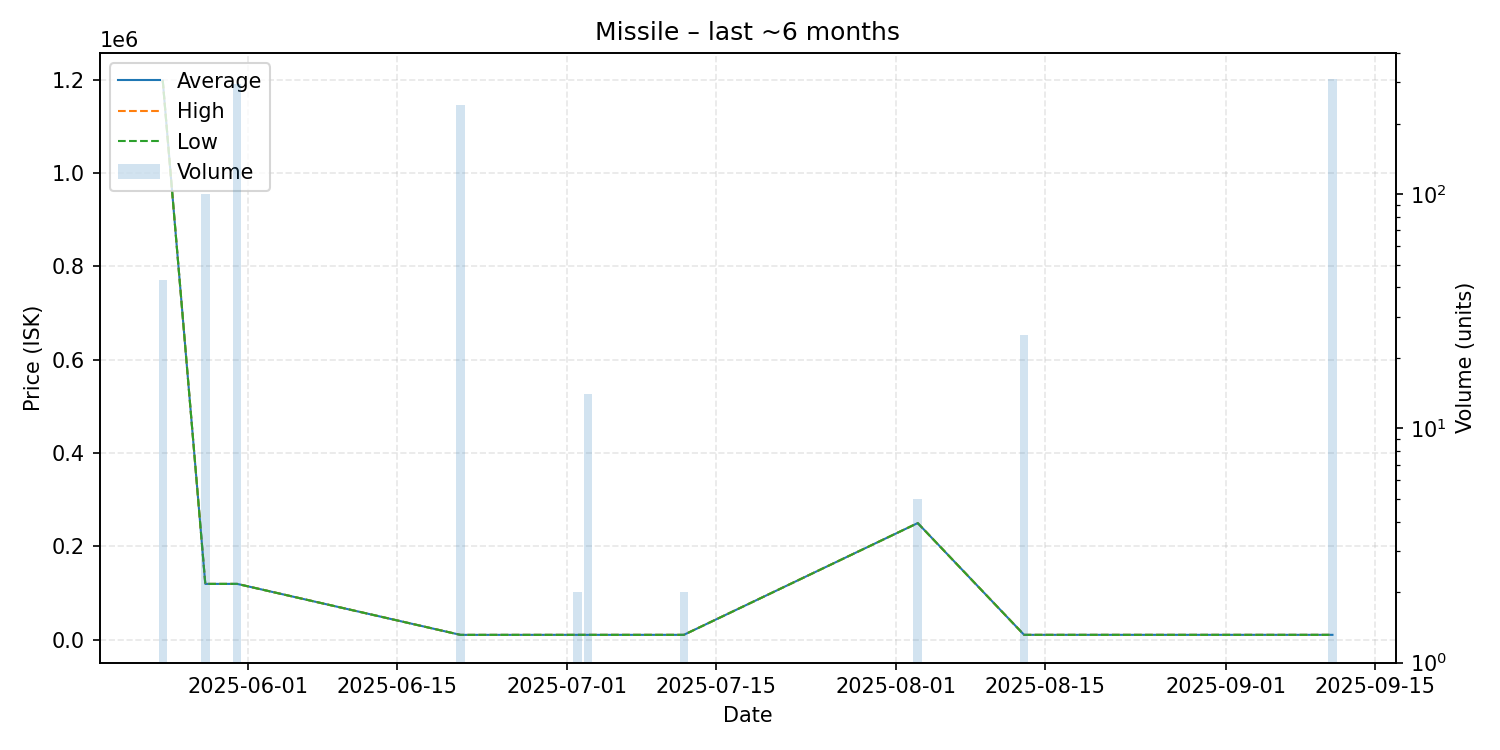

Data behind this chart, as committed beside it:
date, average, highest, lowest, order_count, volume
2025-05-24, 1198000, 1198000, 1198000, 1, 43
2025-05-28, 119700, 119700, 119700, 1, 100
2025-05-31, 119700, 119700, 119700, 2, 296
2025-06-21, 10450, 10450, 10450, 1, 239
2025-07-02, 10500, 10500, 10500, 1, 2
2025-07-03, 10500, 10500, 10500, 1, 14
2025-07-12, 10500, 10500, 10500, 1, 2
2025-08-03, 250000, 250000, 250000, 1, 5
2025-08-13, 10520, 10520, 10520, 1, 25
2025-09-11, 10520, 10520, 10520, 1, 311
